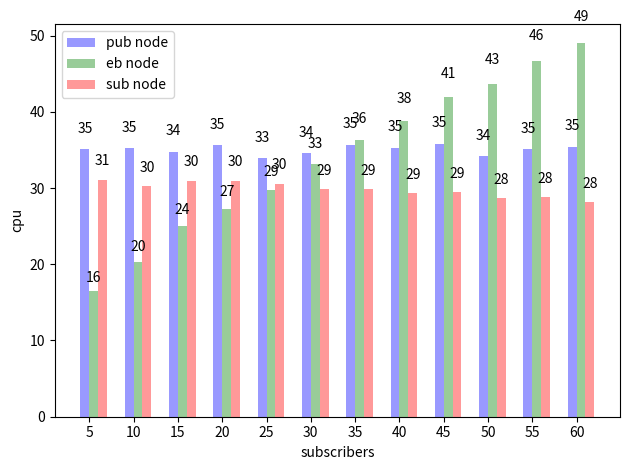

Reproduce this figure in Python. (Note: this script raises an exception after producing the figure.)
import matplotlib.pyplot as plt
import numpy as np

publishers=[5,10,15,20,25,30,35,40,45,50,55,60]

pub_node={}
eb_node={}
sub_node={}

pub_node['mem']=[3.917101,3.896893,3.904423,3.885918,3.907354,3.911923,3.942998,3.907945,3.899694,3.924277,3.921402,3.916385]
pub_node['iowait']=[0.181,0.158416,0.1909,0.2728,0.2225,0.200198,0.16202,0.216337,0.158081,0.162059,0.158283,0.2566]
pub_node['cpu']=[35.0951,35.197228,34.7711,35.6042,33.9827,34.57396,35.666061,35.294356,35.805152,34.133725,35.126869,35.4149]
pub_node['nw']=[740.954444,740.9322,740.319394,740.139596,737.156263,740.8142,748.297959,733.5864,747.801122,732.728713,745.461837,741.000808]

eb_node['mem']=[0.535846,0.542128,0.536665,0.53498,0.529916,0.53588,0.534782,0.529857,0.526403,0.537216,0.530725,0.530975]
eb_node['iowait']=[0.1292,0.1844,0.138081,0.1535,0.1356,0.1076,0.227129,0.13402,0.1183,0.080097,0.1816,0.115446]
eb_node['cpu']=[16.4352,20.2688,24.966061,27.2183,29.6964,33.1755,36.360396,38.81402,41.9991,43.658738,46.6302,49.05901]
eb_node['nw']=[4041.61798,7268.883131,10604.444694,13621.670404,16675.884747,19603.479293,22581.9948,25288.048119,28499.600101,30712.309608,34058.787071,36615.0459]

sub_node['mem']=[0.96732,1.004545,1.02710166667,1.03423275,1.036603,1.0283165,1.03018028571,1.03708425,1.04512955556,1.0387849,1.02938690909,1.03147675]
sub_node['iowait']=[0.2867,0.1829575,0.139066666667,0.276825,0.3296386,0.287216666667,0.33733,0.217814625,0.271742777778,0.2356108,0.295691090909,0.4514475]
sub_node['cpu']=[31.0369,30.257283,30.9363,30.8897,30.5400262,29.8753783333,29.8349638571,29.292350875,29.4620413333,28.717694,28.7725307273,28.1562994167]
sub_node['nw']=[3297.348283,3281.621209,3256.386229,3206.89924225,3189.90881,3155.80905167,3141.81843357,3085.11871238,3100.606521,3014.0434445,3041.84124609,2970.27382467]

n_groups=len(publishers)

resources=['cpu','iowait','mem','nw']
for resource in resources:
  fig,ax = plt.subplots()
  index= np.arange(n_groups)
  bar_width= .2
  opacity= .4
  
  pub= plt.bar(index,pub_node[resource],bar_width,alpha=opacity,color='b',label='pub node')
  eb= plt.bar(index+ bar_width, eb_node[resource],bar_width,alpha=opacity,color='g',label='eb node')
  sub= plt.bar(index+ 2*bar_width, sub_node[resource],bar_width,alpha=opacity,color='r', label='sub node')
  
  def autolabel(rects):
      for rect in rects:
          height = rect.get_height()
          ax.text(rect.get_x() + rect.get_width()/2., 1.05*height,
                  '%d' % int(height),
                  ha='center', va='bottom')
 
  if(not resource == 'nw'): 
    autolabel(pub)
    autolabel(eb)
    autolabel(sub)
  
  plt.xlabel('subscribers')
  plt.ylabel('%s'%resource)
  plt.xticks(index+bar_width/2,publishers)
  plt.legend(loc='best')
  plt.tight_layout()
  plt.savefig('/home/<user>/log/%s.pdf'%resource)
